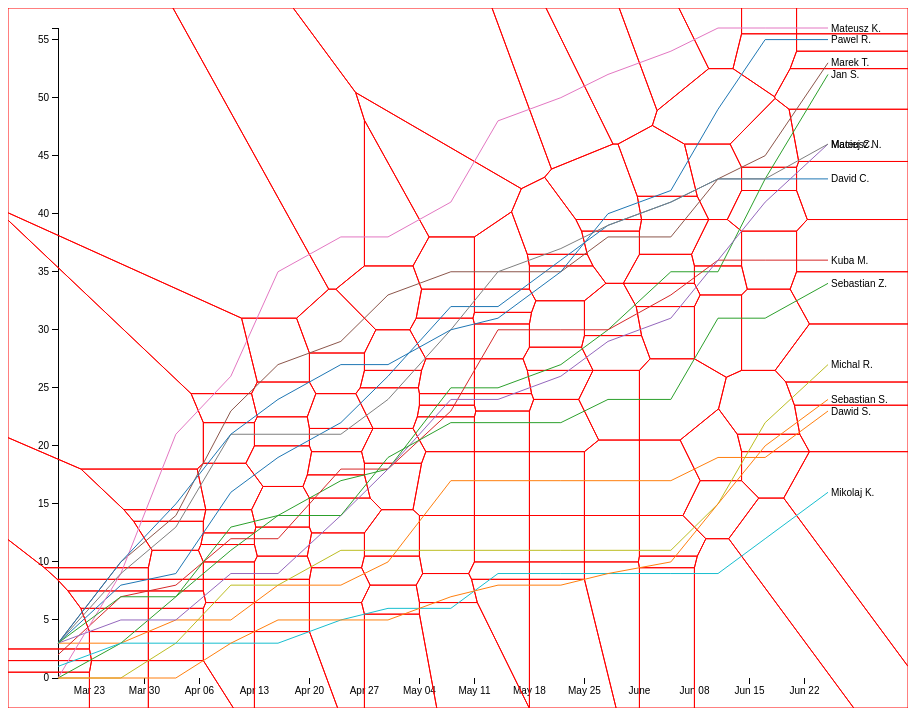
D3 v3 page, settled after 360 driven frames (6 s of simulated time); the page loaded 1 data file(s).



var margin = {top: 20, right: 80, bottom: 30, left: 50},
    width = 900 - margin.left - margin.right,
    height = 700 - margin.top - margin.bottom;

var parseDate = d3.time.format("%Y-%m-%d").parse;

var x = d3.time.scale().range([0, width]);
var y = d3.scale.linear().range([height, 0]);
var color = d3.scale.category10();

var xAxis = d3.svg.axis()
              .scale(x)
              .orient("bottom");

var yAxis = d3.svg.axis()
              .scale(y)
              .orient("left");

var line = d3.svg.line()
             .interpolate("linear")
             .x(function(d) { return x(d.date); })
             .y(function(d) { return y(d.score); });

var svg = d3.select("body").append("svg")
            .attr("width", width + margin.left + margin.right)
            .attr("height", height + margin.top + margin.bottom)
            .append("g")
            .attr("transform", "translate(" + margin.left + "," + margin.top + ")");

d3.csv("accumulated-scores-by-date.csv", function(error, data) {
  color.domain(d3.keys(data[0]).filter(function(key) { return key !== "date"; }));

  data.forEach(function(d) {
    d.date = parseDate(d.date);
  });

  var players = color.domain().map(function(name) {
    return {
      name: name,
      values: data.map(function(d) {
        return {date: d.date, score: +d[name]};
      })
    };
  });

  x.domain(d3.extent(data, function(d) { return d.date; }));
  y.domain([0, d3.max(players, function(c) { return d3.max(c.values, function(v) { return v.score; }); })]);

  svg.append("g")
      .attr("class", "x axis")
      .attr("transform", "translate(0," + height + ")")
      .call(xAxis);

  svg.append("g")
      .attr("class", "y axis")
      .call(yAxis)

    var focus = svg.append("g")
                 .attr("transform", "translate(-100,-100)")
                 .attr("class", "focus");

  focus.append("circle")
      .attr("r", 3.5);

  focus.append("text")
      .attr("y", -10);

    var voronoi = d3.geom.voronoi()
    .x(function(d) { return x(d.date); })
    .y(function(d) { return y(d.score); })
    .clipExtent([[-margin.left, -margin.top], [width + margin.right, height + margin.bottom]]);

    var voronoiGroup = svg.append("g")
      .attr("class", "voronoi")
    ;

  voronoiGroup.selectAll("path")
      .data(voronoi(d3.nest()
          .key(function(d) { return x(d.date) + "," + y(d.score); })
          .rollup(function(v) { return v[0]; })
          .entries(d3.merge(players.map(function(d) { return d.values; })))
          .map(function(d) { return d.values; })))
    .enter().append("path")
      .attr("d", function(d) { return "M" + d.join("L") + "Z"; })
      .datum(function(d) { return d.point; })
      .on("mouseover", function(d){
              console.log(d);
              d3.select(".line[player='" + d.name + "']").style("stroke-width", "3")

//          alert(JSON.stringify(d));
//              d3.select(d.player.line).classed("city--hover", true);
//                d.player.line.parentNode.appendChild(d.player.line);
//                      d3.select(this).style("stroke-width", "3");
//                focus.attr("transform", "translate(" + x(d.date) + "," + y(d.score) + ")");
//                focus.select("text").text("d.player");
      })
      //.on("mouseout", mouseout)
      ;

  var player = svg.selectAll(".player")
                  .data(players)
                  .enter()
                  .append("g")
                  .attr("class", "player");


  player.append("path")
        .attr("class", "line")
        .attr("d", function(d) { return line(d.values); })
        .attr("stroke-width", '1px')
        .style("stroke", function(d) { return color(d.name); })
        .attr("player", function(d) { return d.name;})
        .on('mouseover', function(d) {
            d3.select(this).style("stroke-width", "3");
        })
        .on('mouseout', function(d) {
            d3.select(this).style("stroke-width", "1");
        });

  player.append("text")
        .datum(function(d) { return {name: d.name, value: d.values[d.values.length - 1]}; })
        .attr("transform", function(d) { return "translate(" + x(d.value.date) + "," + y(d.value.score) + ")"; })
        .attr("x", 3)
        .attr("dy", ".35em")
        .text(function(d) { return d.name; });
});



### data: accumulated-scores-by-date.csv
date, David C., Dawid S., Jan S., Kuba M., Maciej C., Marek T., Mateusz K., Mateusz N., Michal R., Mikolaj K., Pawel R., Sebastian S., Sebastian Z.
2014-03-19, 3, 3, 0, 2, 3, 3, 0, 3, 0, 1, 3, 0, 3
2014-03-27, 8, 3, 3, 7, 5, 10, 9, 9, 0, 3, 10, 0, 7
2014-04-03, 9, 5, 7, 8, 5, 14, 21, 13, 3, 3, 15, 0, 7
2014-04-10, 16, 5, 11, 12, 9, 23, 26, 21, 8, 3, 21, 3, 13
2014-04-16, 19, 8, 14, 12, 9, 27, 35, 21, 8, 3, 24, 5, 14
2014-04-24, 22, 8, 17, 18, 14, 29, 38, 21, 11, 5, 27, 5, 14
2014-04-30, 26, 10, 18, 18, 18, 33, 38, 24, 11, 6, 27, 5, 19
2014-05-08, 32, 17, 25, 23, 24, 35, 41, 30, 11, 6, 30, 7, 22
2014-05-14, 32, 17, 25, 30, 24, 35, 48, 35, 11, 9, 31, 8, 22
2014-05-22, 36, 17, 27, 30, 26, 35, 50, 37, 11, 9, 35, 8, 22
2014-05-28, 39, 17, 30, 30, 29, 38, 52, 39, 11, 9, 40, 9, 24
2014-06-05, 41, 17, 35, 33, 31, 38, 54, 41, 11, 9, 42, 10, 24
2014-06-11, 43, 19, 35, 36, 36, 43, 56, 43, 15, 9, 49, 15, 31
2014-06-17, 43, 19, 43, 36, 41, 45, 56, 43, 22, 12, 55, 20, 31
2014-06-25, 43, 23, 52, 36, 46, 53, 56, 46, 27, 16, 55, 24, 34